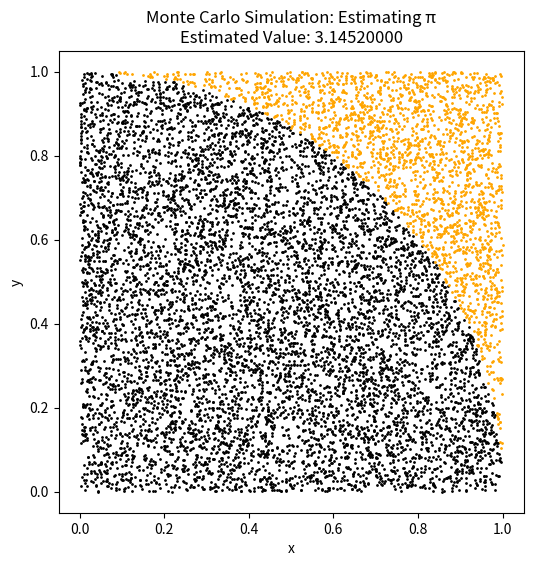

Recreate this plot in Python.
import numpy as np
import matplotlib.pyplot as plt

# Number of random points to generate
num_points = 10000

# Generate random points in the unit square (0, 0) to (1, 1)
x = np.random.rand(num_points)
y = np.random.rand(num_points)

# Determine whether each point is inside the quarter circle (radius 1)
inside_circle = x**2 + y**2 <= 1.0

# Estimate the value of pi (π) using the ratio of points inside the circle to total points
pi_estimate = 4 * np.sum(inside_circle) / num_points

# Print the estimated value of π
print(f"Estimated value of π: {pi_estimate}")

# Plotting the results
plt.figure(figsize=(6, 6))
plt.scatter(x[inside_circle], y[inside_circle], color='black', s=1)
plt.scatter(x[~inside_circle], y[~inside_circle], color='orange', s=1)
plt.title(
    f"Monte Carlo Simulation: Estimating π\nEstimated Value: {pi_estimate:.8f}")
plt.xlabel('x')
plt.ylabel('y')
plt.savefig('random_mc1.png')
plt.show()
